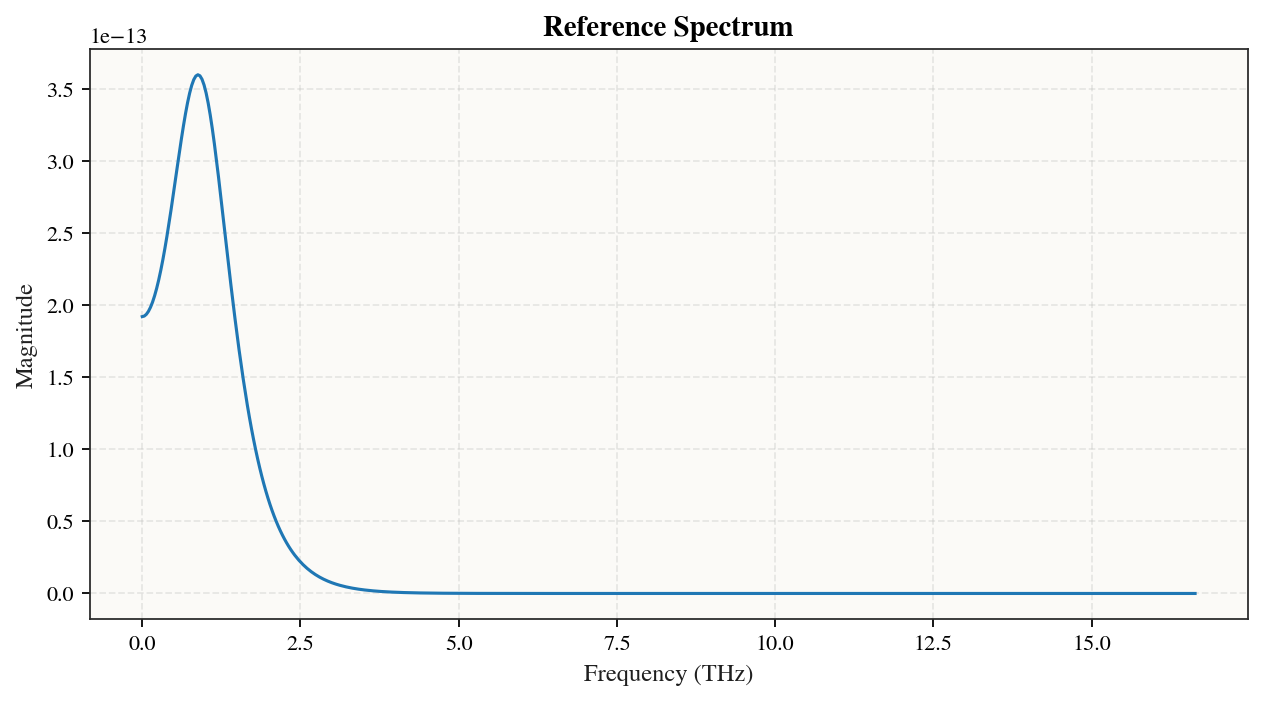

The data file committed next to this chart (first rows):
freq_thz, real, imag, magnitude, phase_rad
0, 1.919909867811771e-13, 0, 1.919909867811771e-13, 0
0.03255, -5.13145920702836e-14, 1.854271094175208e-13, 1.923964663560036e-13, 1.841
0.0651, -1.66066490843089e-13, -9.95364240688722e-14, 1.93611929119453e-13, -2.602
0.09766, 1.416876049749779e-13, -1.348978140427336e-13, 1.956343467723735e-13, -0.7609
0.1302, 9.355261231554189e-14, 1.750246272214322e-13, 1.984583366983191e-13, 1.08
0.1628, -1.971656485028936e-13, 4.427502695068901e-14, 2.020756565275759e-13, 2.921
0.1953, 1.013122318455055e-14, -2.062257855337246e-13, 2.064744931031844e-13, -1.522
0.2279, 2.009567626154608e-13, 6.638714714372002e-14, 2.116385450402846e-13, 0.3191
0.2604, -1.20862027309388e-13, 1.808828065587689e-13, 2.175459017171141e-13, 2.16
0.293, -1.464202723922307e-13, -1.697417869700063e-13, 2.241677283000076e-13, -2.283
0.3255, 2.092434882293602e-13, -9.896479951708497e-14, 2.314667771189793e-13, -0.4418
0.3581, 4.092755148730762e-14, 2.358712911433377e-13, 2.393957611495479e-13, 1.399
0.3906, -2.467019607861298e-13, -2.429802232875419e-14, 2.478956460787679e-13, -3.043
0.4232, 9.245485519580097e-14, -2.396801993868905e-13, 2.568939435397731e-13, -1.203
0.4557, 2.138966707596989e-13, 1.586365827146775e-13, 2.663031189030157e-13, 0.6381
0.4883, -2.175987980830523e-13, 1.698157687554651e-13, 2.760192606417142e-13, 2.479
0.5208, -1.094173028652579e-13, -2.641567365355949e-13, 2.8592119128082e-13, -1.963
0.5534, 2.936451451394086e-13, -3.621767425167725e-14, 2.95870226944424e-13, -0.1227
0.5859, -4.485709165389383e-14, 3.024019484305158e-13, 3.057108062961108e-13, 1.718
0.6185, -2.882249224023626e-13, -1.277613212445223e-13, 3.152722015972769e-13, -2.724
0.651, 2.05779092241767e-13, -2.507425493888536e-13, 3.243714859198746e-13, -0.8836
0.6836, 1.916392468085229e-13, 2.721068232958211e-13, 3.328178543910785e-13, 0.9572
0.7161, -3.205188126481346e-13, 1.14683464954532e-13, 3.404182815234038e-13, 2.798
0.7487, -2.552575202811505e-14, -3.46044177406681e-13, 3.469843465254122e-13, -1.644
0.7812, 3.455697767284525e-13, 6.873810238391954e-14, 3.523398888963535e-13, 0.1963
0.8138, -1.602095519283364e-13, 3.1828171495583e-13, 3.563289920905995e-13, 2.037
0.8464, -2.658707981964461e-13, -2.409712452701148e-13, 3.588236647444608e-13, -2.405
0.8789, 3.039196195376331e-13, -1.924549765516601e-13, 3.597305285062691e-13, -0.5645
0.9115, 1.042109952265026e-13, 3.43537611775416e-13, 3.589958526646994e-13, 1.276
0.944, -3.565010025597837e-13, 8.751608393293191e-15, 3.566084063445511e-13, 3.117
0.9766, 8.567476673422055e-14, -3.420328414254514e-13, 3.525998160358725e-13, -1.325
1.009, 3.01957065952494e-13, 1.710565649869689e-13, 3.470423866097338e-13, 0.5154
1.042, -2.404478578702317e-13, 2.404478578703468e-13, 3.400446216437214e-13, 2.356
1.074, -1.635164693310203e-13, -2.886469356953855e-13, 3.317449159050045e-13, -2.086
1.107, 3.126450028329023e-13, -7.831349637862847e-14, 3.223040513419447e-13, -0.2454
1.139, -7.654340181514468e-15, 3.118032510179322e-13, 3.118971886198495e-13, 1.595
1.172, -2.87757711165613e-13, -8.729034736443284e-14, 3.00706011044468e-13, -2.847
1.204, 1.545670004080149e-13, -2.440879669563445e-13, 2.889115664489964e-13, -1.006
1.237, 1.858124353778543e-13, 2.050124298164038e-13, 2.766881954841499e-13, 0.8345
1.27, -2.359887561815484e-13, 1.18786757490067e-13, 2.641987638107307e-13, 2.675
1.302, -4.908301951763801e-14, -2.467570024134506e-13, 2.515912578867567e-13, -1.767
1.335, 2.383491053816625e-13, 1.758168626228424e-14, 2.389966772322667e-13, 0.07363
1.367, -7.631500770779128e-14, 2.13286158274556e-13, 2.265280682673986e-13, 1.914
1.4, -1.75192479128554e-13, -1.233844647482558e-13, 2.142804958096336e-13, -2.528
1.432, 1.564045441254901e-13, -1.283578921530574e-13, 2.023317323137384e-13, -0.6872
1.465, 7.72971277335134e-14, 1.743795260245891e-13, 1.907434534981775e-13, 1.154
1.497, -1.776192576309833e-13, 2.634732798657975e-14, 1.795627533020532e-13, 2.994
1.53, 2.066583821661274e-14, -1.675541897139042e-13, 1.688238234369729e-13, -1.448
1.562, 1.464808016742182e-13, 6.067433468073498e-14, 1.585496772247471e-13, 0.3927
1.595, -9.151805540992845e-14, 1.172695504431088e-13, 1.487538299578991e-13, 2.233
1.628, -8.306542878568544e-14, -1.120007653242443e-13, 1.394418763950278e-13, -2.209
1.66, 1.218609224005919e-13, -4.700694493501232e-14, 1.306129292238956e-13, -0.3682
1.693, 1.198366382205593e-14, 1.216721806530631e-13, 1.222609003053375e-13, 1.473
1.725, -1.126917409291253e-13, -1.955387197278344e-14, 1.143756197043981e-13, -2.97
1.758, 4.572436496545679e-14, -9.667604713126981e-14, 1.069437966430115e-13, -1.129
1.79, 7.56828972800092e-14, 6.528451616405023e-14, 9.9949832373399e-14, 0.7118
1.823, -7.763972087409681e-14, 5.187720294211753e-14, 9.337649834142053e-14, 2.553
1.855, -2.735477130515734e-14, -8.280407458493573e-14, 8.720549455753954e-14, -1.89
1.888, 8.131983194398264e-14, -3.994987167203333e-15, 8.141790337428065e-14, -0.04909
1.921, -1.665050087716401e-14, 7.414804754396565e-14, 7.599455331826506e-14, 1.792
... 452 more rows
